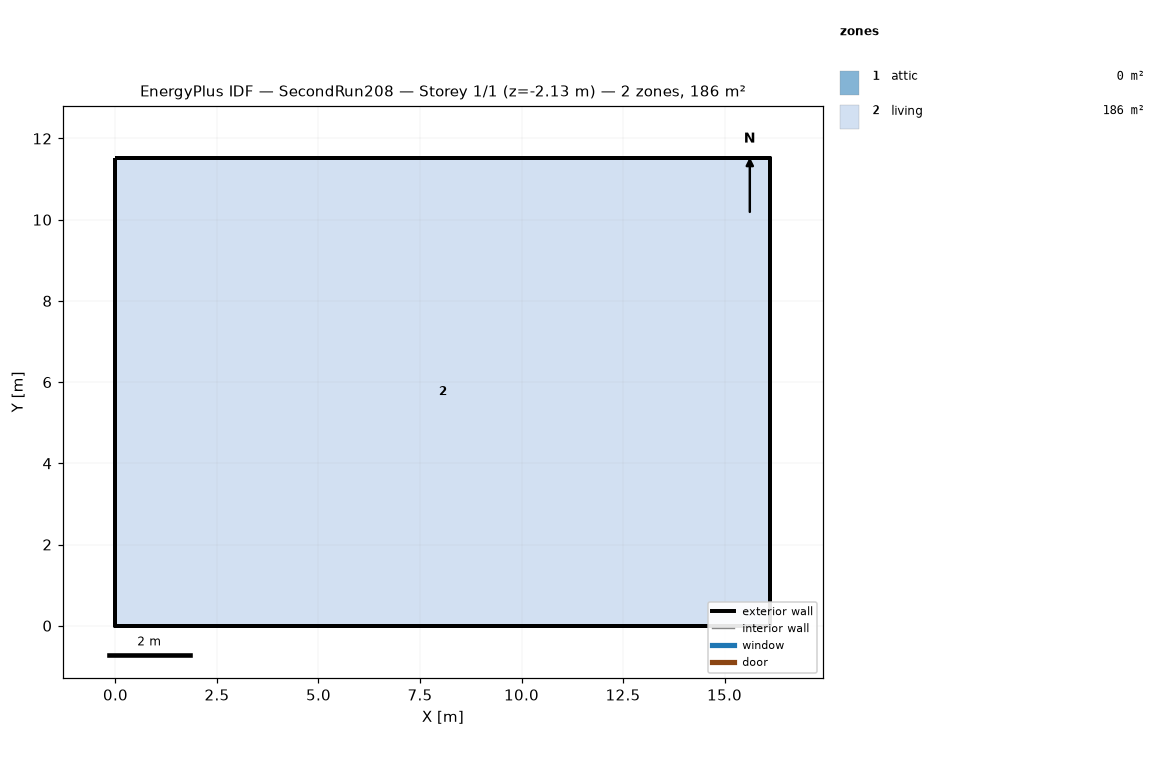
=== STOREY PLAN SPEC (per zone: floor XY polygon, exterior-wall plan segments, windows/doors) ===
zone 1: attic  (0.0 m²)
  exterior wall: (16.13, 0.00) – (16.13, 11.52) – (16.13, 5.76)  [17.3 m]
  exterior wall: (0.00, 11.52) – (0.00, 0.00) – (0.00, 5.76)  [17.3 m]
zone 2: living  (185.8 m²)
  floor: (0.00, 0.00) (0.00, 11.52) (16.13, 11.52) (16.13, 0.00)
  exterior wall: (0.00, 0.00) – (16.13, 0.00)  [16.1 m] x2 surfaces
  exterior wall: (16.13, 0.00) – (16.13, 11.52)  [11.5 m] x2 surfaces
  exterior wall: (16.13, 11.52) – (0.00, 11.52)  [16.1 m] x2 surfaces
  exterior wall: (0.00, 11.52) – (0.00, 0.00)  [11.5 m] x2 surfaces
  interior walls: 4

=== DERIVED (storey summary) ===
Building: SecondRun208
Storey: 1 of 1  (floor level z = -2.13 m)
Storey gross floor area: 185.8 m²
Zones on this storey: 2
  - attic: floor 0.0 m²; exterior wall 34.6 m (15.8 m²); WWR 0.0%
  - living: floor 185.8 m²; exterior wall 55.3 m (421.4 m²); WWR 0.0%
Zone adjacency: (none detected)